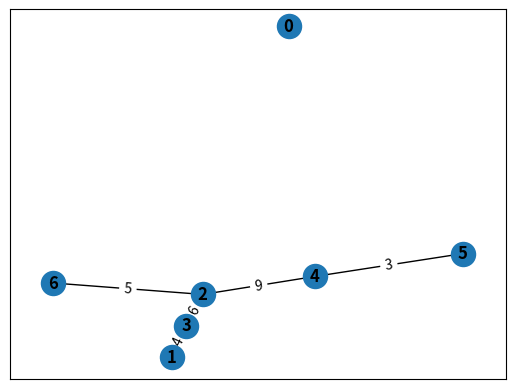

Write Python code to recreate this figure.
from matplotlib import pyplot as plt
import networkx as nx
from random import randint

g = nx.gnp_random_graph(7, 0.3)

for (u, v, w) in g.edges(data = True):
  w['weight'] = randint(1,10)


pos = nx.spring_layout(g)
nx.draw_networkx (g, pos, with_labels=True, font_weight='bold')
labels = nx.get_edge_attributes (g, 'weight')
nx.draw_networkx_edge_labels (g, pos, edge_labels=labels)

plt.show()

a_l = [None] * 10
for key, val in g.adjacency():
  a_l[int(key)] = {k: v['weight'] for k,v in val.items()}


print(a_l[0])
